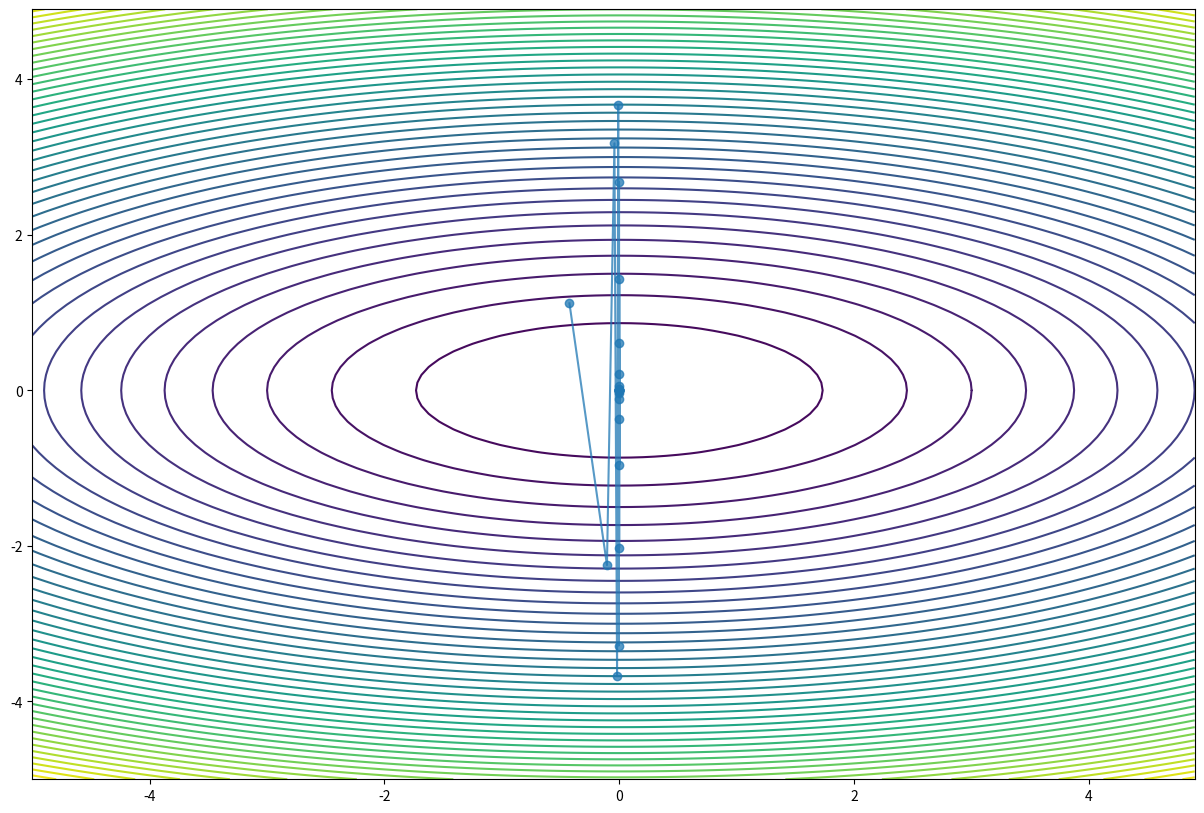

Write the Python code that produced this figure.
%matplotlib qt
import matplotlib.pyplot as plt
import numpy as np

n=np.arange(-5,5,.1)
X,Y=np.meshgrid(n,n)
F=.5*X**2+2*Y**2

x=np.random.randn(2,1)+5*np.random.rand(2,1)
q=x.copy()
A=np.array([[.5,0],[0,2]])
g=A.dot(x)
norm_g=g.T.dot(g)

path=[x.copy()]
tol=1e-9
t=1

while norm_g>tol:
    x-=g*(g.T.dot(g)/(g.T.dot(A.dot(g))))
    x-=g/np.sqrt(t)
    g=A.dot(x)
    norm_g=g.T.dot(g)
    path.append(x.copy())
    t+=1
    if t==1e4:
        break
        
path=np.array(path)


plt.figure(figsize=(15,10))
plt.contour(X,Y,F,50)
plt.plot(path[:,0],path[:,1],'-o',alpha=.75)
plt.show()

